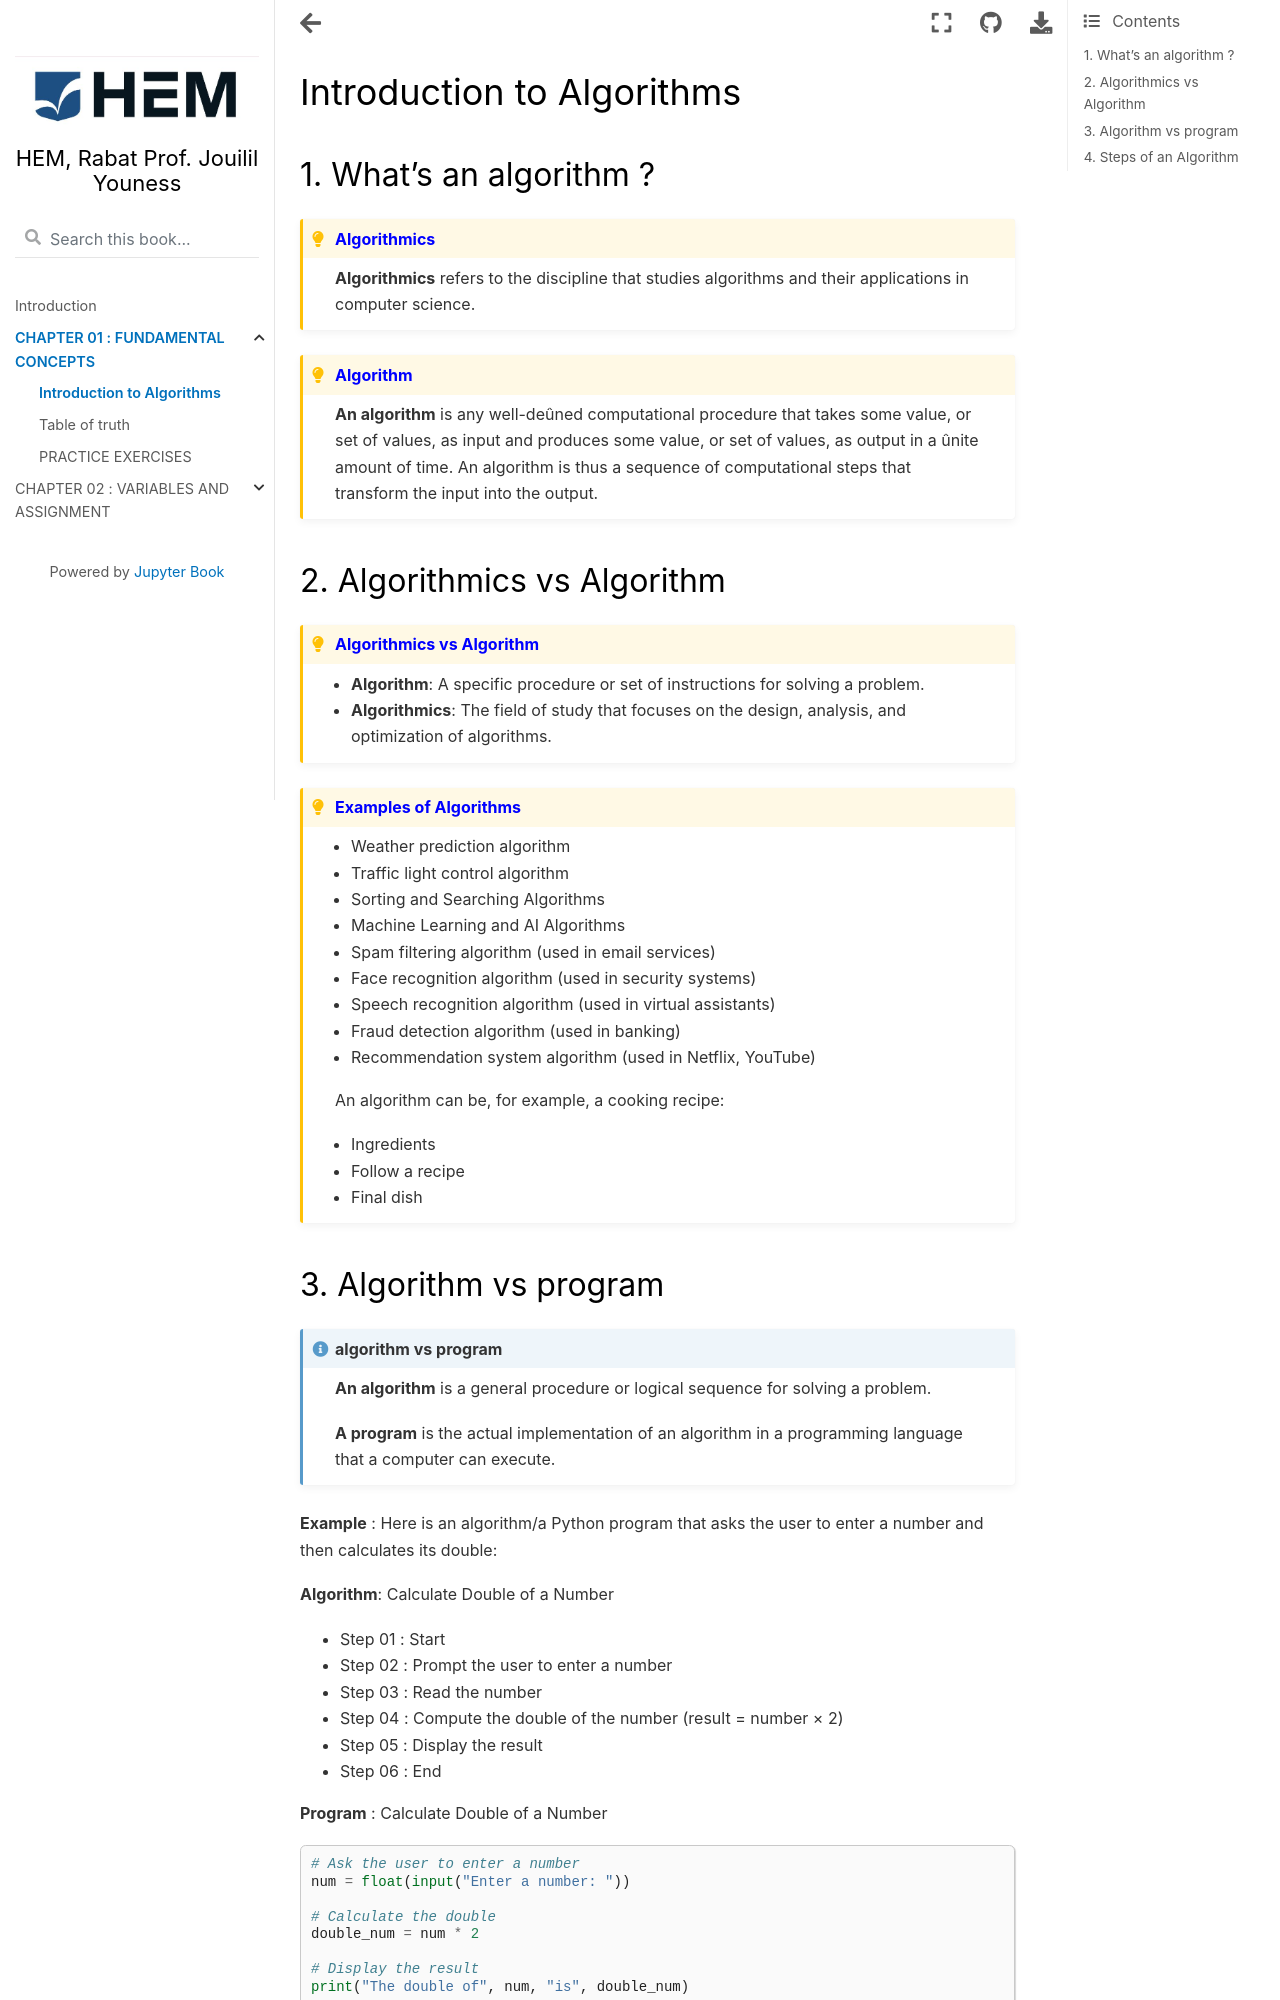

repository: jouilil/programmationpython · page: chap11.html · generator: jekyll

# Introduction to Algorithms



##### 1.  What's an algorithm ?

```{admonition} <font color='blue'>Algorithmics</font>
:class: tip

**Algorithmics** refers to the discipline that studies algorithms and their applications in computer science.

```

```{admonition} <font color='blue'> Algorithm </font>
:class: tip

**An algorithm** is any well-deûned computational procedure that takes some value,
or set of values, as input and produces some value, or set of values, as output in a
ûnite amount of time. An algorithm is thus a sequence of computational steps that
transform the input into the output.

```

##### 2.  Algorithmics vs Algorithm

```{admonition} <font color='blue'>Algorithmics vs Algorithm</font>
:class: tip

- **Algorithm**: A specific procedure or set of instructions for solving a problem.

- **Algorithmics**: The field of study that focuses on the design, analysis, and optimization of algorithms.
```



```{admonition} <font color='blue'>Examples of Algorithms</font>
:class: tip

- Weather prediction algorithm


- Traffic light control algorithm

- Sorting and Searching Algorithms

- Machine Learning and AI Algorithms

- Spam filtering algorithm (used in email services)

- Face recognition algorithm (used in security systems)

- Speech recognition algorithm (used in virtual assistants)

- Fraud detection algorithm (used in banking)

- Recommendation system algorithm (used in Netflix, YouTube)

An algorithm can be, for example, a cooking recipe:

- Ingredients

- Follow a recipe

- Final dish

```
